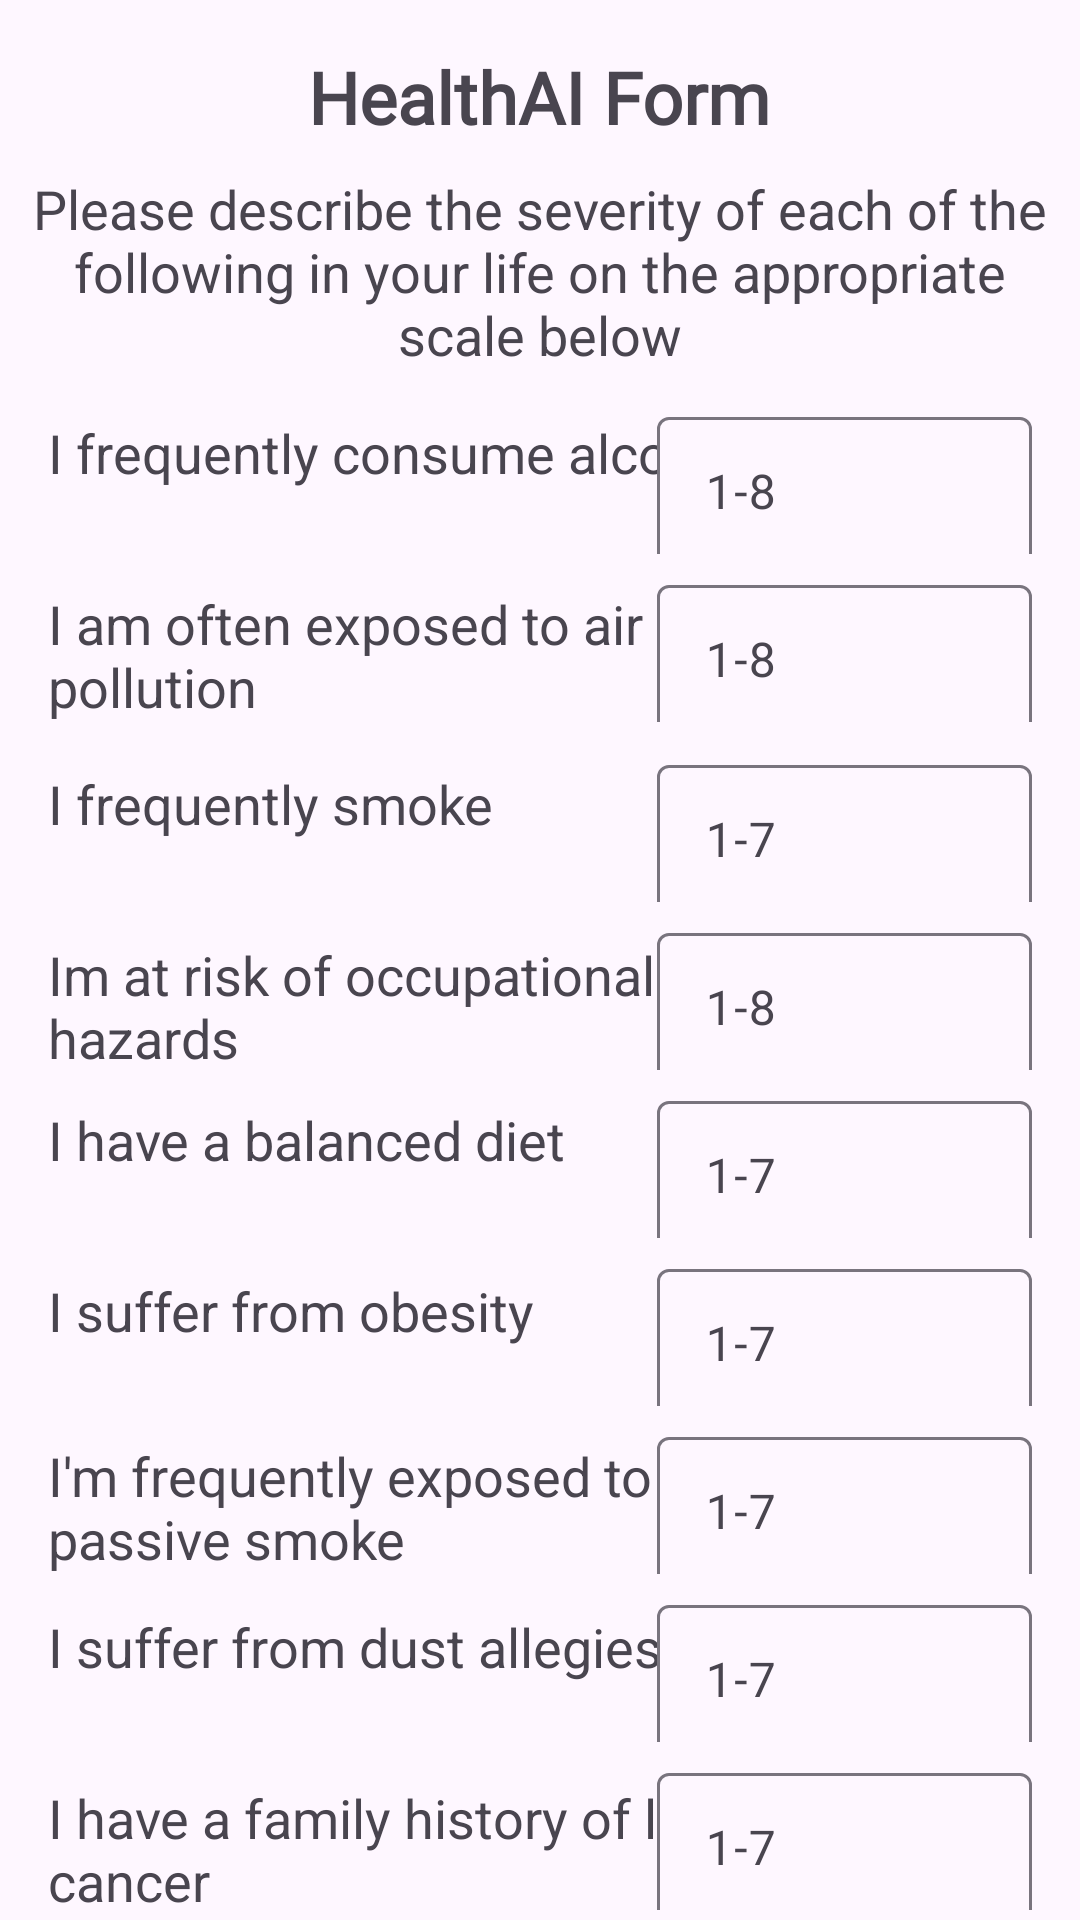

Layout XML and referenced resources for this Android screen:
<!-- AndroidManifest.xml: application theme Theme.HealthAI -->
<!-- res/layout/activity_health_form2.xml -->
<?xml version="1.0" encoding="utf-8"?>
<LinearLayout xmlns:android="http://schemas.android.com/apk/res/android"
    xmlns:app="http://schemas.android.com/apk/res-auto"
    xmlns:tools="http://schemas.android.com/tools"
    android:layout_width="match_parent"
    android:layout_height="match_parent"
    android:orientation="vertical"
    tools:context=".formActivity.HealthFormActivity1">

    <TextView
        android:id="@+id/form_heading"
        android:layout_width="wrap_content"
        android:layout_height="wrap_content"
        android:layout_gravity="center"
        android:layout_marginTop="16dp"
        android:fontFamily="@font/acme"
        android:text="HealthAI Form"
        android:textSize="24sp"
        android:textStyle="bold"/>

    <TextView
        android:id="@+id/textView16"
        android:layout_width="match_parent"
        android:layout_height="wrap_content"
        android:layout_marginStart="7dp"
        android:layout_marginTop="9dp"
        android:layout_marginEnd="7dp"
        android:text="Please describe the severity of each of the following in your life on the appropriate scale below"
        android:textAlignment="center"
        android:textSize="18sp" />

    <LinearLayout
        android:id="@+id/linearLayout2"
        android:layout_width="match_parent"
        android:layout_height="600dp"
        android:layout_marginStart="16dp"
        android:layout_marginTop="5dp"
        android:layout_marginEnd="16dp"
        android:orientation="horizontal">

        <LinearLayout
            android:layout_width="214dp"
            android:layout_height="match_parent"
            android:layout_weight="1"
            android:orientation="vertical">

            <TextView
                android:id="@+id/textView33"
                android:layout_width="236dp"
                android:layout_marginTop="10dp"
                android:layout_height="52dp"
                android:text="I frequently consume alcohol"
                android:textSize="18sp" />

            <TextView
                android:id="@+id/textView10"
                android:layout_width="236dp"
                android:layout_marginTop="5dp"
                android:layout_height="52dp"
                android:text="I am often exposed to air pollution"
                android:textSize="18sp" />

            <TextView
                android:id="@+id/textView11"
                android:layout_marginTop="8dp"
                android:layout_width="236dp"
                android:layout_height="52dp"
                android:text="I frequently smoke"
                android:textSize="18sp" />

            <TextView
                android:id="@+id/textView17"
                android:layout_width="236dp"
                android:layout_marginTop="5dp"
                android:layout_height="52dp"
                android:text="Im at risk of occupational hazards"
                android:textSize="18sp" />

            <TextView
                android:id="@+id/textView21"
                android:layout_width="236dp"
                android:layout_height="52dp"
                android:layout_marginTop="3dp"
                android:text="I have a balanced diet"
                android:textSize="18sp" />

            <TextView
                android:id="@+id/textView23"
                android:layout_marginTop="5dp"
                android:layout_width="236dp"
                android:layout_height="52dp"
                android:text="I suffer from obesity"
                android:textSize="18sp" />

            <TextView
                android:id="@+id/textView25"
                android:layout_marginTop="3dp"
                android:layout_width="236dp"
                android:layout_height="52dp"
                android:text="I'm frequently exposed to passive smoke"
                android:textSize="18sp" />

            <TextView
                android:id="@+id/textView9"
                android:layout_marginTop="5dp"
                android:layout_width="236dp"
                android:layout_height="52dp"
                android:text="I suffer from dust allegies"
                android:textSize="18sp" />

            <TextView
                android:id="@+id/textView18"
                android:layout_marginTop="5dp"
                android:layout_width="236dp"
                android:layout_height="52dp"
                android:text="I have a family history of lung cancer"
                android:textSize="18sp" />

            <TextView
                android:id="@+id/textView20"
                android:layout_width="236dp"
                android:layout_height="52dp"
                android:layout_marginTop="5dp"
                android:text="I suffer from chronic lung disease"
                android:textSize="18sp" />
        </LinearLayout>

        <LinearLayout
            android:layout_width="125dp"
            android:layout_height="match_parent"
            android:orientation="vertical">

            <com.google.android.material.textfield.TextInputLayout
                android:layout_width="125dp"
                android:layout_marginTop="5dp"
                android:layout_height="51dp">

                <com.google.android.material.textfield.TextInputEditText
                    android:id="@+id/tiFormConsumeAlcohol"
                    android:layout_width="match_parent"
                    android:layout_height="50dp"
                    android:hint="1-8"
                    android:inputType="numberDecimal" />
            </com.google.android.material.textfield.TextInputLayout>

            <com.google.android.material.textfield.TextInputLayout
                android:layout_width="125dp"
                android:layout_marginTop="5dp"
                android:layout_height="51dp">

                <com.google.android.material.textfield.TextInputEditText
                    android:id="@+id/tiFormAirPolution"
                    android:layout_width="match_parent"
                    android:layout_height="50dp"
                    android:hint="1-8"
                    android:inputType="numberDecimal" />
            </com.google.android.material.textfield.TextInputLayout>

            <com.google.android.material.textfield.TextInputLayout
                android:layout_width="125dp"
                android:layout_marginTop="9dp"
                android:layout_height="51dp">

                <com.google.android.material.textfield.TextInputEditText
                    android:id="@+id/tiFormFrequentlySmoke"
                    android:layout_width="match_parent"
                    android:layout_height="50dp"
                    android:hint="1-7"
                    android:inputType="numberDecimal" />
            </com.google.android.material.textfield.TextInputLayout>

            <com.google.android.material.textfield.TextInputLayout
                android:layout_width="125dp"
                android:layout_marginTop="5dp"
                android:layout_height="51dp">

                <com.google.android.material.textfield.TextInputEditText
                    android:id="@+id/tiFormOccupationalHazards"
                    android:layout_width="match_parent"
                    android:layout_height="50dp"
                    android:hint="1-8"
                    android:inputType="numberDecimal" />
            </com.google.android.material.textfield.TextInputLayout>

            <com.google.android.material.textfield.TextInputLayout
                android:layout_width="125dp"
                android:layout_marginTop="5dp"
                android:layout_height="51dp">

                <com.google.android.material.textfield.TextInputEditText
                    android:id="@+id/tiFormBalancedDiet"
                    android:layout_width="match_parent"
                    android:layout_height="50dp"
                    android:hint="1-7"
                    android:inputType="numberDecimal" />
            </com.google.android.material.textfield.TextInputLayout>

            <com.google.android.material.textfield.TextInputLayout
                android:layout_width="125dp"
                android:layout_marginTop="5dp"
                android:layout_height="51dp">

                <com.google.android.material.textfield.TextInputEditText
                    android:id="@+id/tiFormObesity"
                    android:layout_width="match_parent"
                    android:layout_height="50dp"
                    android:hint="1-7"
                    android:inputType="numberDecimal" />
            </com.google.android.material.textfield.TextInputLayout>

            <com.google.android.material.textfield.TextInputLayout
                android:layout_width="125dp"
                android:layout_marginTop="5dp"
                android:layout_height="51dp">

                <com.google.android.material.textfield.TextInputEditText
                    android:id="@+id/tiFormPassiveSmoke"
                    android:layout_width="match_parent"
                    android:layout_height="50dp"
                    android:hint="1-7"
                    android:inputType="numberDecimal" />
            </com.google.android.material.textfield.TextInputLayout>

            <com.google.android.material.textfield.TextInputLayout
                android:layout_width="125dp"
                android:layout_marginTop="5dp"
                android:layout_height="51dp">

                <com.google.android.material.textfield.TextInputEditText
                    android:id="@+id/tiFormDustAllergies"
                    android:layout_width="match_parent"
                    android:layout_height="50dp"
                    android:hint="1-7"
                    android:inputType="numberDecimal" />
            </com.google.android.material.textfield.TextInputLayout>

            <com.google.android.material.textfield.TextInputLayout
                android:layout_width="125dp"
                android:layout_marginTop="5dp"
                android:layout_height="51dp">

                <com.google.android.material.textfield.TextInputEditText
                    android:id="@+id/tiFormGeneticRisk"
                    android:layout_width="match_parent"
                    android:layout_height="50dp"
                    android:hint="1-7"
                    android:inputType="numberDecimal" />
            </com.google.android.material.textfield.TextInputLayout>

            <com.google.android.material.textfield.TextInputLayout
                android:layout_width="125dp"
                android:layout_height="169dp"
                android:layout_marginTop="5dp">

                <com.google.android.material.textfield.TextInputEditText
                    android:id="@+id/tiFormChronicLungDisease"
                    android:layout_width="match_parent"
                    android:layout_height="wrap_content"
                    android:layout_marginBottom="10dp"
                    android:hint="1-7"
                    android:inputType="numberDecimal" />
            </com.google.android.material.textfield.TextInputLayout>
        </LinearLayout>
    </LinearLayout>

    <Button
        android:id="@+id/button13"
        android:layout_width="match_parent"
        android:layout_height="wrap_content"
        android:layout_marginTop="10dp"
        android:layout_marginStart="30dp"
        android:layout_marginEnd="30dp"
        android:layout_marginBottom="14dp"
        android:text="Next"
        app:layout_constraintBottom_toBottomOf="parent"
        app:layout_constraintEnd_toEndOf="parent"
        app:layout_constraintStart_toStartOf="parent" />

</LinearLayout>
<!-- resources referenced by this layout -->
<resources>
  <style name="Theme.HealthAI" parent="Base.Theme.HealthAI" />
  <style name="Base.Theme.HealthAI" parent="Theme.Material3.DayNight.NoActionBar">
          
           <item name="colorPrimary">@color/purple_700</item>
          <item name="colorPrimaryVariant">@color/blue_800</item>
      </style>
  <color name="purple_700">#FF3700B3</color>
  <color name="blue_800">#1565C0</color>
</resources>
